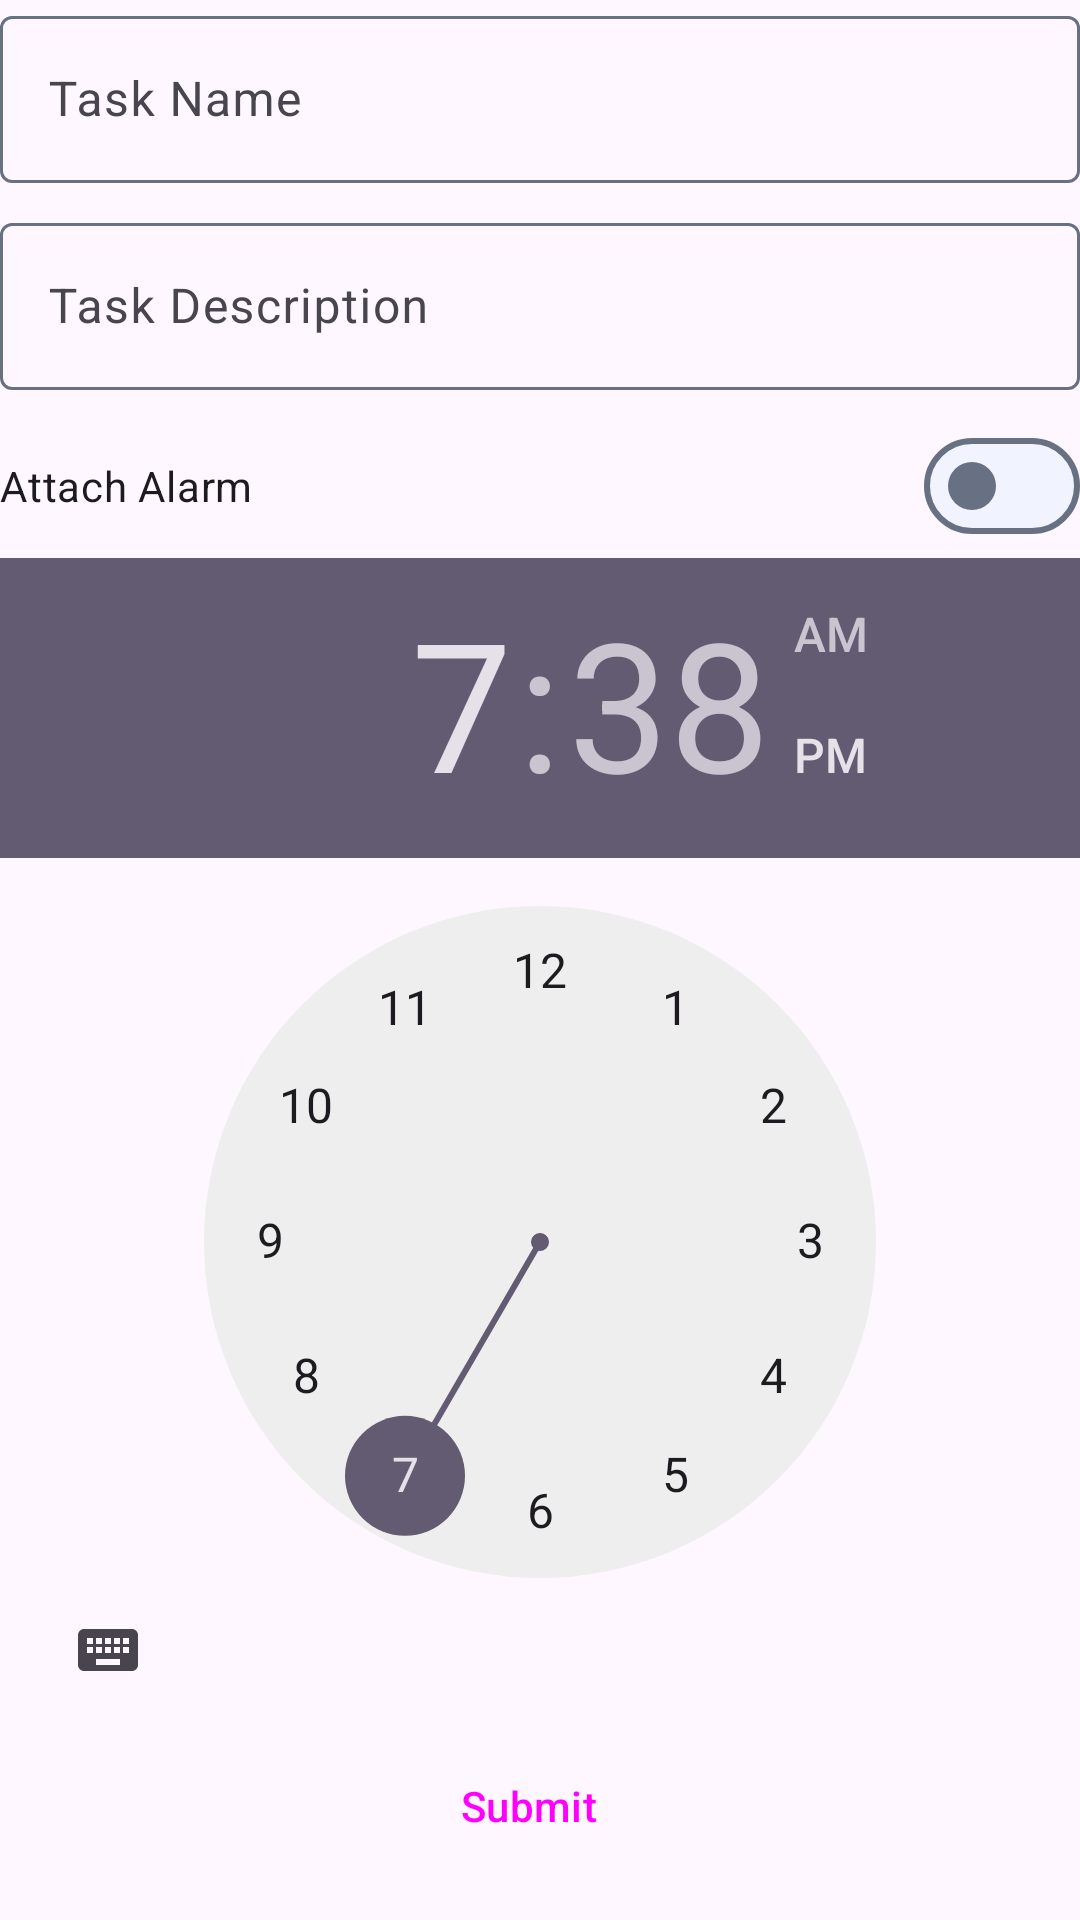

This screen was rendered from an Android layout file. Write that file and the resources it references.
<!-- AndroidManifest.xml: application theme Theme.NotifyYou -->
<!-- res/layout/fragment_new.xml -->
<?xml version="1.0" encoding="utf-8"?>
<FrameLayout xmlns:android="http://schemas.android.com/apk/res/android"
    xmlns:tools="http://schemas.android.com/tools"
    android:layout_width="match_parent"
    android:layout_height="match_parent"
    tools:context=".Views.Fragments.NewFragment"
    android:layout_marginTop="24dp">


    <LinearLayout
        android:layout_width="match_parent"
        android:layout_height="wrap_content"
        android:orientation="vertical">

        <com.google.android.material.textfield.TextInputLayout
            android:id="@+id/textField"
            android:layout_width="match_parent"
            android:layout_height="wrap_content"
            android:hint="Task Name"
            android:layout_marginBottom="8dp">

            <com.google.android.material.textfield.TextInputEditText
                android:id="@+id/CustomNotificationHead"
                android:layout_width="match_parent"
                android:layout_height="wrap_content"
            />

        </com.google.android.material.textfield.TextInputLayout>

        <com.google.android.material.textfield.TextInputLayout
            android:id="@+id/textField2"
            android:layout_width="match_parent"
            android:layout_height="wrap_content"
            android:hint="Task Description"
            android:layout_marginBottom="8dp">

            <com.google.android.material.textfield.TextInputEditText
                android:id="@+id/CustomNotificationBody"
                android:layout_width="match_parent"
                android:layout_height="wrap_content"
                />

        </com.google.android.material.textfield.TextInputLayout>

        <com.google.android.material.materialswitch.MaterialSwitch
            android:layout_width="match_parent"
            android:layout_height="wrap_content"
            android:text="Attach Alarm"
            android:id="@+id/useAlarm"/>

        <TimePicker
            android:layout_width="match_parent"
            android:layout_height="wrap_content"
            android:id="@+id/alarmValue"/>

        <Button
            android:id="@+id/NotificationButton"
            android:layout_width="match_parent"
            android:layout_height="wrap_content"
            android:text="Submit"
            android:height="56dp"
            style="@style/Widget.Material3.Button.Icon"
        />

    </LinearLayout>

</FrameLayout>
<!-- resources referenced by this layout -->
<resources>
  <style name="Theme.NotifyYou" parent="Base.Theme.NotifyYou" />
  <style name="Base.Theme.NotifyYou" parent="Theme.Material3.DayNight.NoActionBar" tools:ignore="DuplicateDefinition">
          <item name="colorPrimary">#4351D0</item>
          <item name="colorOnPrimary">#FBFBFE</item>
          <item name="colorOnPrimaryContainer">#FBFCFE</item>
          <item name="colorOnPrimaryContainer">#4351D0</item>
          <item name="colorOutline">#677183</item>
          <item name="colorSurfaceContainerHighest">#F1F3FF</item>
          <item name="colorSurface">#F5F6FF</item>
          <item name="colorSurfaceContainerHigh">#F1F3FF</item>
          <item name="colorSurfaceContainer">#F1F3FF</item>
          <item name="colorSecondaryContainer">#C3C8F3</item>
          <item name="colorSurfaceVariant">#F1F3FF</item>
          <item name="colorOnSecondaryContainer">#4B465B</item>
          <item name="colorOnSurface">#1D1B20</item>
      </style>
</resources>
